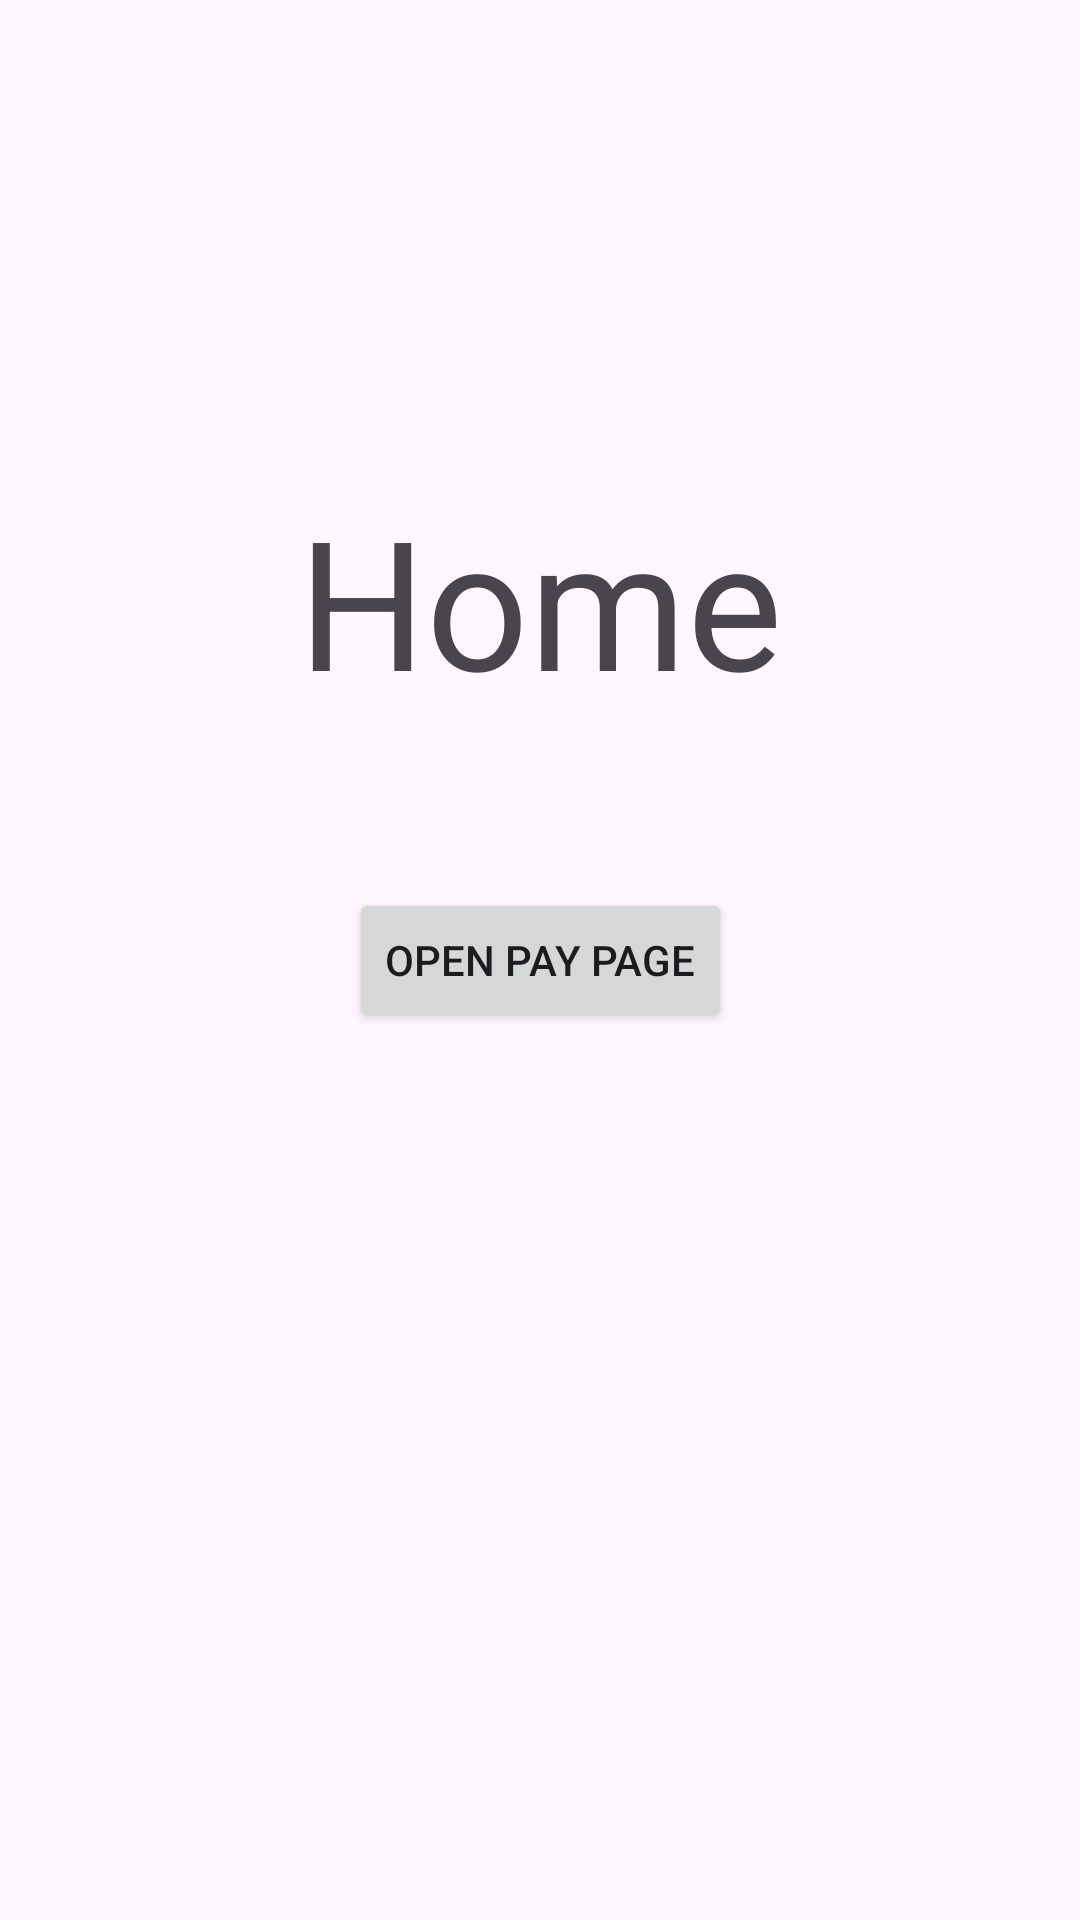

Reconstruct the res/layout file that produces this screen, plus the resources it refers to.
<!-- AndroidManifest.xml: application theme Theme.GatePayDemoV1 -->
<!-- res/layout/activity_main.xml -->
<?xml version="1.0" encoding="utf-8"?>
<androidx.constraintlayout.widget.ConstraintLayout xmlns:android="http://schemas.android.com/apk/res/android"
    xmlns:app="http://schemas.android.com/apk/res-auto"
    xmlns:tools="http://schemas.android.com/tools"
    android:id="@+id/main"
    android:layout_width="match_parent"
    android:layout_height="match_parent"
    tools:context=".MainActivity">

  <TextView
      android:layout_width="wrap_content"
      android:layout_height="wrap_content"
      android:text="Home"
      android:textSize="60dp"
      android:layout_marginTop="160dp"
      app:layout_constraintEnd_toEndOf="parent"
      app:layout_constraintStart_toStartOf="parent"
      app:layout_constraintTop_toTopOf="parent" />


  <Button
      android:id="@+id/open_pay"
      android:layout_width="wrap_content"
      android:layout_height="wrap_content"
      android:text="Open Pay Page"
      app:layout_constraintBottom_toBottomOf="parent"
      app:layout_constraintEnd_toEndOf="parent"
      app:layout_constraintStart_toStartOf="parent"
      app:layout_constraintTop_toTopOf="parent" />

</androidx.constraintlayout.widget.ConstraintLayout>
<!-- resources referenced by this layout -->
<resources>
  <style name="Theme.GatePayDemoV1" parent="Base.Theme.GatePayDemoV1" />
  <style name="Base.Theme.GatePayDemoV1" parent="Theme.Material3.DayNight.NoActionBar">
      
      
    </style>
</resources>
